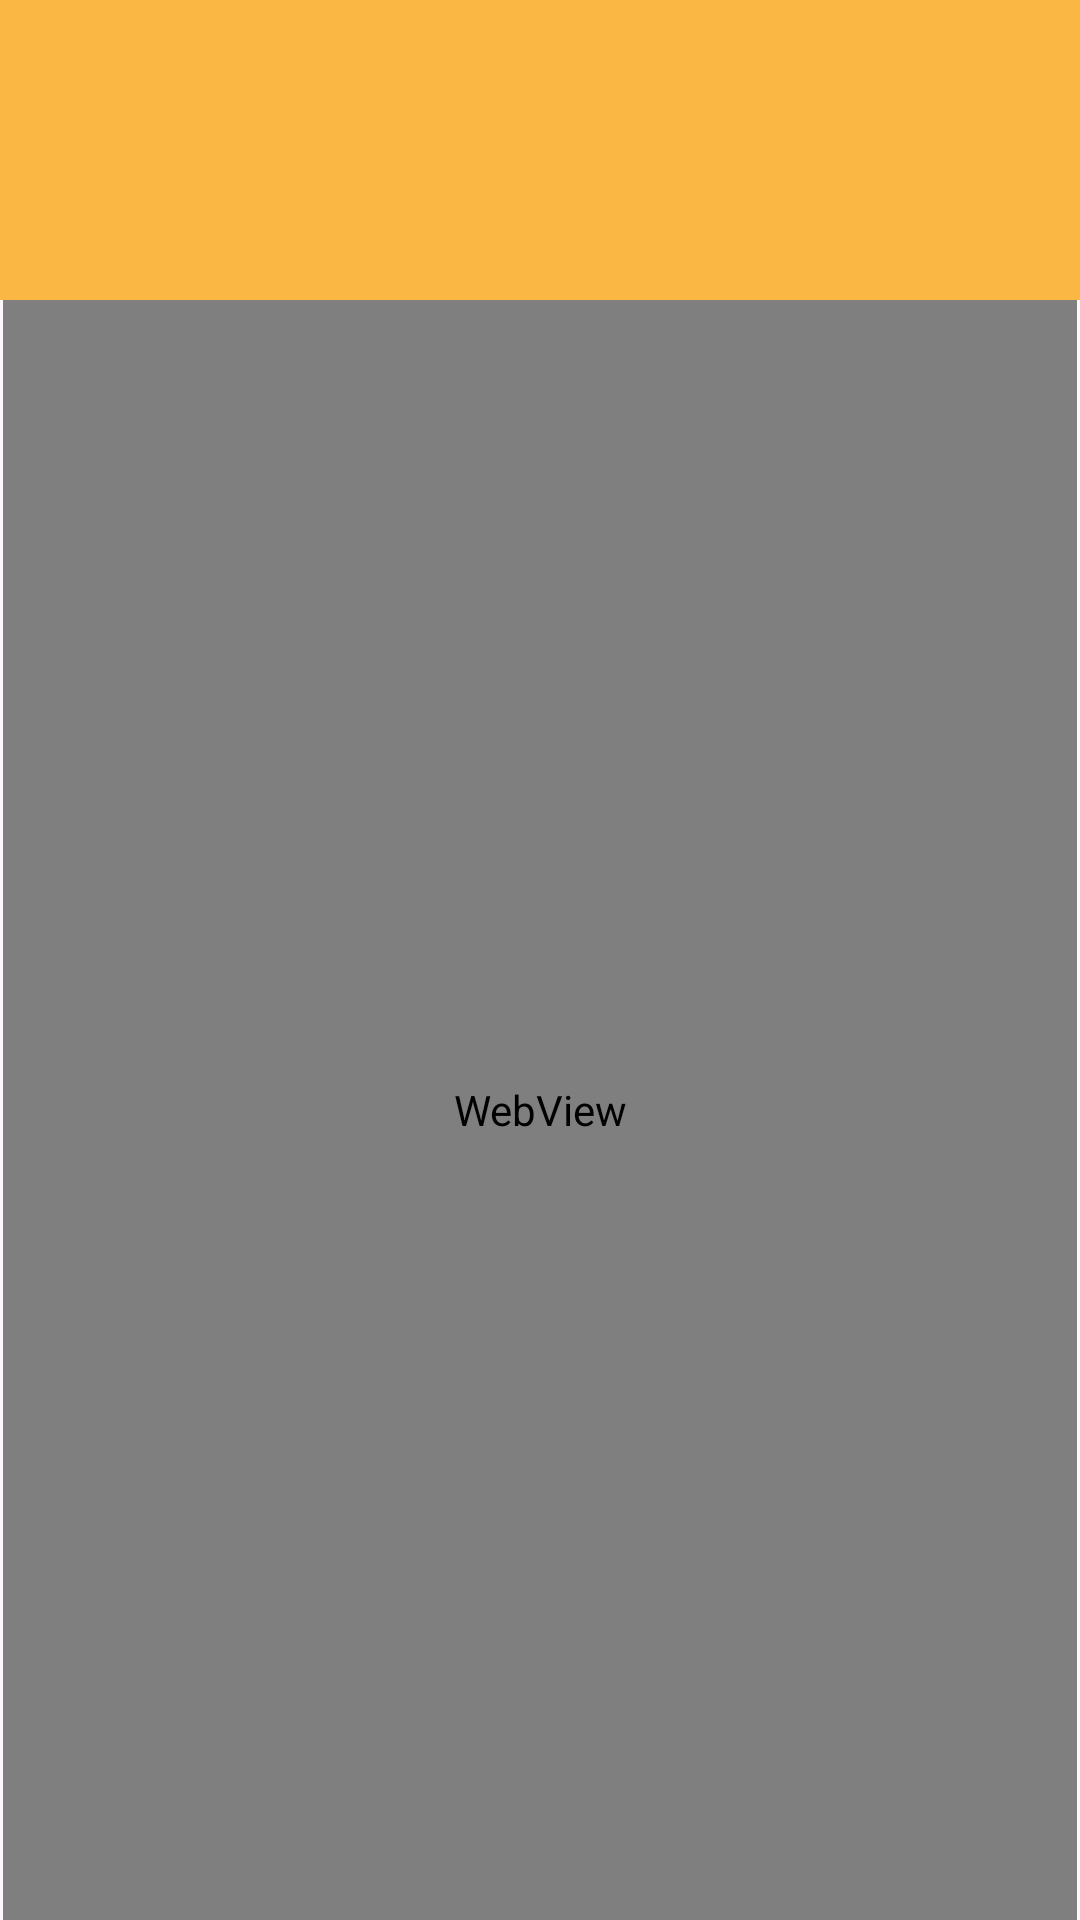

Android layout source for this screen:
<!-- AndroidManifest.xml: application theme Theme.ConnectVans -->
<!-- res/layout/activity_page_bi.xml -->
<?xml version="1.0" encoding="utf-8"?>
<androidx.constraintlayout.widget.ConstraintLayout xmlns:android="http://schemas.android.com/apk/res/android"
    xmlns:app="http://schemas.android.com/apk/res-auto"
    xmlns:tools="http://schemas.android.com/tools"
    android:id="@+id/main"
    android:layout_width="match_parent"
    android:layout_height="match_parent"
    tools:context=".PageBI">

    <WebView
        android:id="@+id/webview"
        android:layout_width="0dp"
        android:layout_height="0dp"
        android:layout_marginStart="1dp"
        android:layout_marginEnd="1dp"
        app:layout_constraintBottom_toBottomOf="parent"
        app:layout_constraintEnd_toEndOf="parent"
        app:layout_constraintHorizontal_bias="0.0"
        app:layout_constraintStart_toStartOf="parent"
        app:layout_constraintTop_toBottomOf="@+id/imageView21" />

    <ImageView
        android:id="@+id/imageView21"
        android:layout_width="0dp"
        android:layout_height="wrap_content"
        android:scaleType="centerCrop"
        app:layout_constraintEnd_toEndOf="parent"
        app:layout_constraintStart_toStartOf="parent"
        app:layout_constraintTop_toTopOf="parent"
        app:srcCompat="@drawable/retangulo_laranja" />
</androidx.constraintlayout.widget.ConstraintLayout>
<!-- resources referenced by this layout -->
<resources>
  <!-- drawable retangulo_laranja: png bitmap (drawable, 499 bytes) -->
  <style name="Theme.ConnectVans" parent="Base.Theme.ConnectVans" />
  <style name="Base.Theme.ConnectVans" parent="Theme.Material3.Light.NoActionBar">
          
          
      </style>
</resources>
